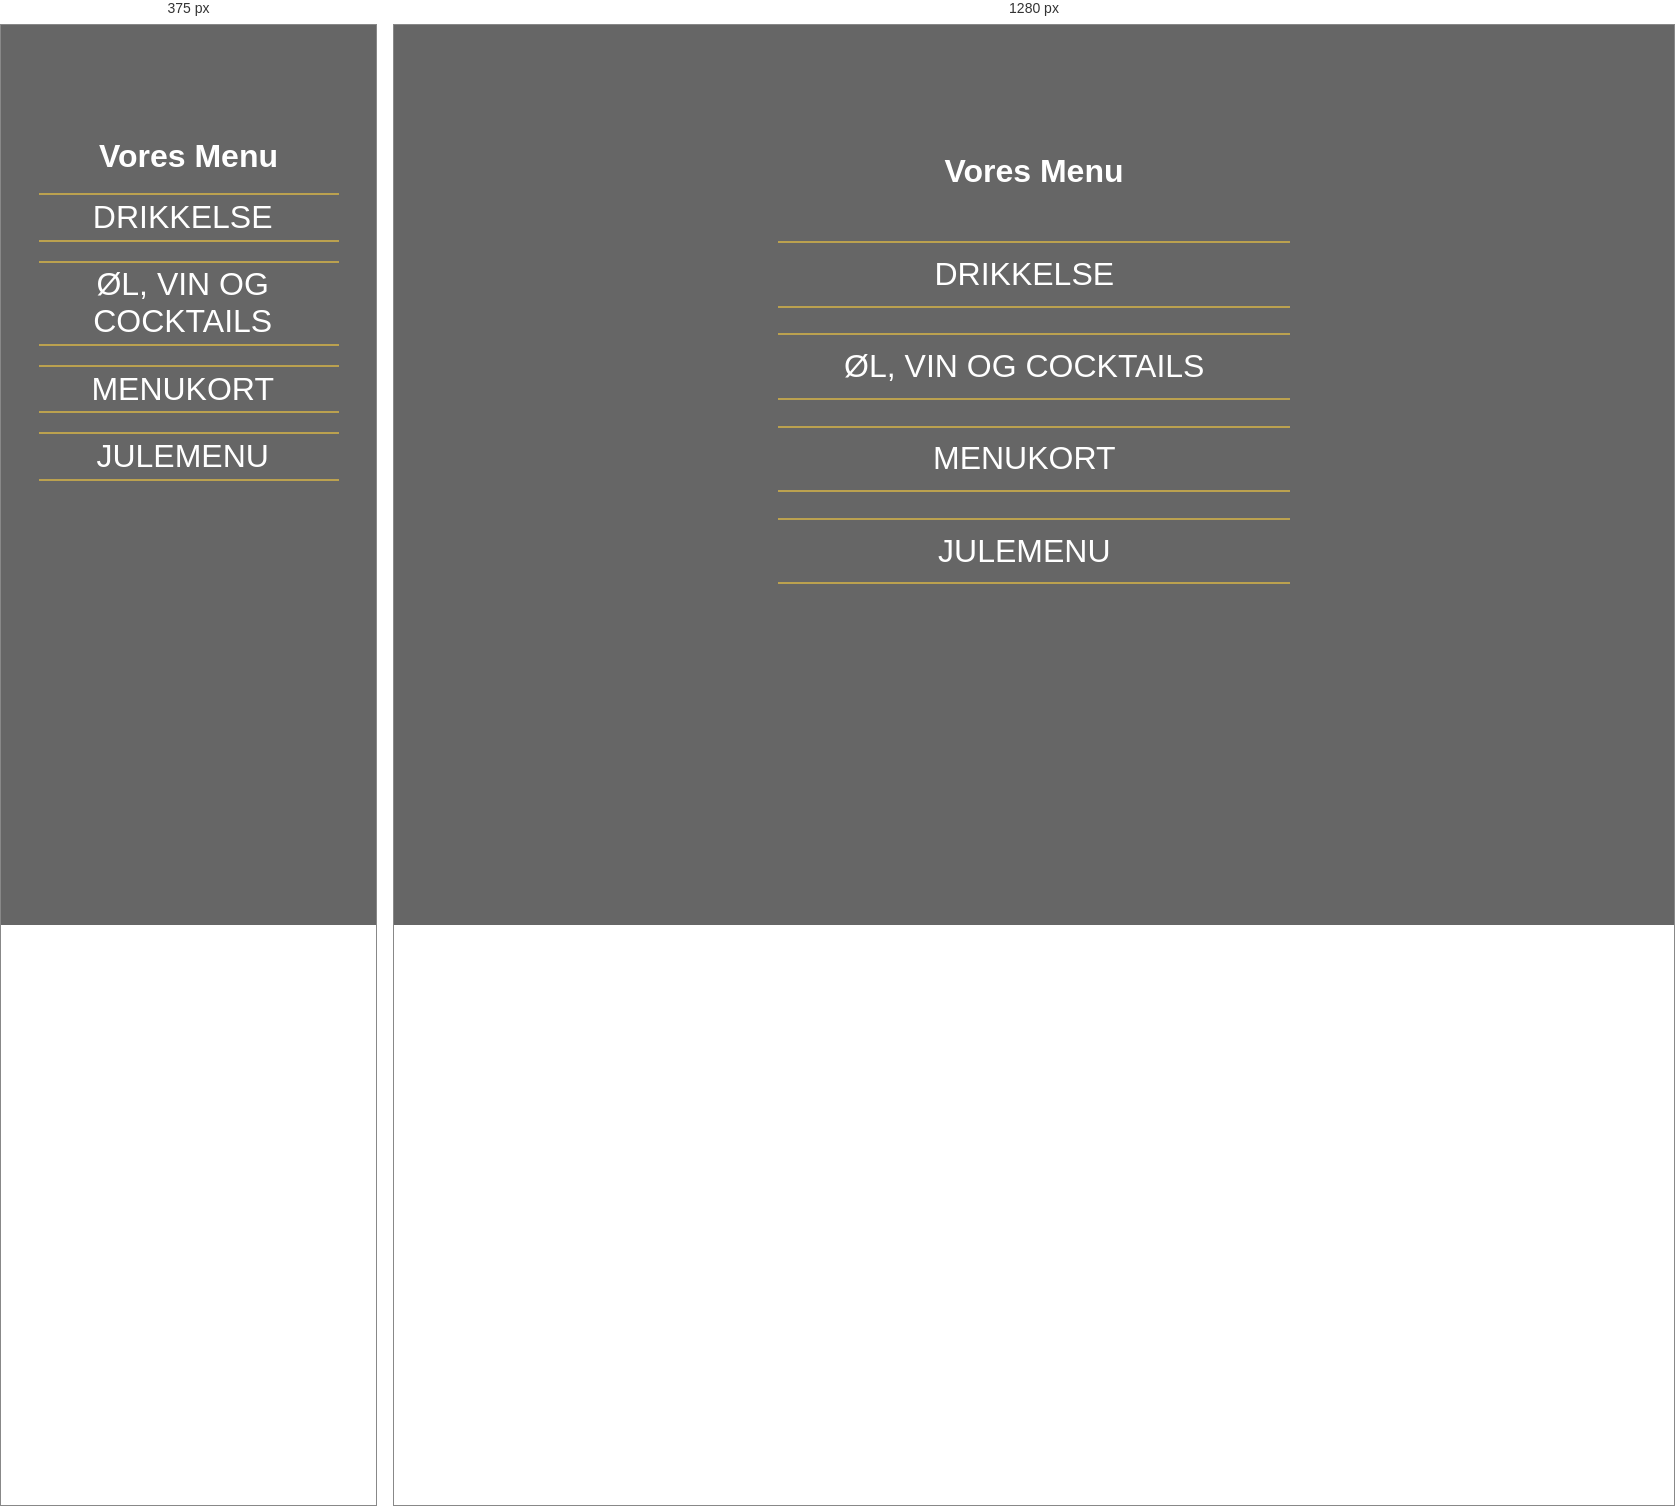
Rendered at 375 px and 1280 px, left to right.

<!-- file: index.html -->
<!DOCTYPE html>
<html lang="da">
<head>
    <meta charset="UTF-8">
    <meta name="viewport" content="width=device-width, initial-scale=1.0">
    <link rel="stylesheet" href="styles.css">
    <link rel="stylesheet" href="headerfooter.css">
    <link rel="stylesheet" href="menukort.css">
    <script src="script.js" defer></script>
    <script src="menu.js" defer></script>
    <link rel="icon" type="image/x-icon" href="/images/favikon.png">
    <title>Menukort</title>
</head>

<body>
    <main>
        
        <div id="overlay"></div>

        
        <div class="dropdown">
            <h1>Vores Menu</h1>

            <button class="dropbtn">DRIKKELSE <img src="images/pilned.svg" alt=""></button>

            <div class="drikindhold">
                <div class="drik">
                    <h2>KAFFE</h2>
                    
                    <p class="linje">
                        <span class="navn">Double Espresso</span> 
                        <span class="dots"></span>
                        <span class="pris">35 kr.</span>
                    </p>

                    <p class="linje">
                        <span class="navn">Americano</span>
                        <span class="dots"></span>
                        <span class="pris">37 kr.</span>
                    </p>

                    <p class="linje">
                        <span class="navn">Cortado</span>
                        <span class="dots"></span>
                        <span class="pris">42 kr.</span>
                    </p>
                    
                    <p class="linje">
                        <span class="navn">Flat White</span>
                        <span class="dots"></span>
                        <span class="pris">42 kr.</span>
                    </p>

                    <p class="linje">
                        <span class="navn">Cappuccino alm/stor</span>
                        <span class="dots"></span>
                        <span class="pris">47/57 kr.</span>
                    </p>

                    <p class="linje">
                        <span class="navn">Caffe Latte</span>
                        <span class="dots"></span>
                        <span class="pris">47/57 kr.</span>
                    </p>

                    <p class="linje">
                        <span class="navn">Latte Macciato</span>
                        <span class="dots"></span>
                        <span class="pris">57 kr.</span>
                    </p>

                    <p class="linje">
                        <span class="navn">Choko Latte</span>
                        <span class="dots"></span>
                        <span class="pris">55 kr.</span>
                    </p>
                </div>
                

                <div class="drik">
                    <h2>KOLDE DRIKKE</h2>

                    <p class="linje">
                        <span class="navn">Glas isvand/kande isvand</span>
                        <span class="dots"></span>
                        <span class="pris">10/30 kr.</span>
                    </p>

                    <p class="linje">
                        <span class="navn">Juice brik</span>
                        <span class="dots"></span>
                        <span class="pris">37 kr.</span>
                    </p>
                    <p class="lilletekst">(Æble/Multi)</p>
                    

                    <p class="linje">
                        <span class="navn">Kildevand 50cl</span>
                        <span class="dots"></span>
                        <span class="pris">29 kr.</span>
                    </p>

                    <p class="linje">
                        <span class="navn">Sodavand 33cl</span>
                        <span class="dots"></span>
                        <span class="pris">35 kr.</span>
                        <p class="lilletekst">(Flere varianter)</p>
                    </p>
                    

                    <p class="linje">
                        <span class="navn">Øko Sodavand EGO 33cl</span>
                        <span class="dots"></span>
                        <span class="pris">35 kr.</span>
                    </p>

                    <p class="linje">
                        <span class="navn">Cocio</span>
                        <span class="dots"></span>
                        <span class="pris">35 kr.</span>
                    </p>

                    <p class="linje">
                        <span class="navn">Saft fra Sidlige Gårdbutik 25cl</span>
                        <span class="dots"></span>
                        <span class="pris">45 kr.</span>
                        <p class="lilletekst">(Flere varianter)</p>
                    </p>
                    

                    <p class="linje">
                        <span class="navn">Italiensk Sodavand</span>
                        <span class="dots"></span>
                        <span class="pris">39 kr.</span>
                        <p class="lilletekst">(Flere varianter)</p>
                    </p>
                    

                    <p class="linje">
                        <span class="navn">Ramlösa</span>
                        <span class="dots"></span>
                        <span class="pris">39 kr.</span>
                        <p class="lilletekst">(Citrus/Neutral)</p>
                    </p>

                    <p class="linje">
                        <span class="navn">Ice Tea</span>
                        <span class="dots"></span>
                        <span class="pris">39 kr.</span>
                    </p>
                </div>
            
    
                <div class="drik">
                    <h2>VARME DRIKKE</h2>

                    <p class="linje">
                        <span class="navn">Kop Te, Kande Te</span>
                        <span class="dots"></span>
                        <span class="pris">37/89 kr.</span>
                    </p>

                    <p class="linje">
                        <span class="navn">Børne kakao</span>
                        <span class="dots"></span>
                        <span class="pris">37 kr.</span>
                    </p>
                    <p class="lilletekst">(m. flødeskum og skumfiduser)</p>

                    <p class="linje">
                        <span class="navn">Æblebryg</span>
                        <span class="dots"></span>
                        <span class="pris">47 kr.</span>
                    </p>
                    <p class="lilletekst">(Krydret æblemost)</p>
                    

                    <p class="linje">
                        <span class="navn">Chai Latte</span>
                        <span class="dots"></span>
                        <span class="pris">50 kr.</span>
                    </p>

                    <p class="linje">
                        <span class="navn">Varm kakao m. flødeskum</span>
                        <span class="dots"></span>
                        <span class="pris">50 kr.</span>
                    </p>

                    <p class="linje">
                        <span class="navn">Varm kakao m. is</span>
                        <span class="dots"></span>
                        <span class="pris">60 kr.</span>
                    </p>
                </div>

            

                <div class="drik">
                    <h2>LUKSUS KOLDE DRIKKE</h2>

                    <p class="linje">
                        <span class="navn">Kold kakao</span>
                        <span class="dots"></span>
                        <span class="pris">45 kr.</span>
                    </p>

                    <p class="linje">
                        <span class="navn">Affogato</span>
                        <span class="dots"></span>
                        <span class="pris">49 kr.</span>
                    </p>
                    <p class="lilletekst">(Dobbelt espresso m. is)</p>
                    

                    <p class="linje">
                        <span class="navn">Iskaffe</span>
                        <span class="dots"></span>
                        <span class="pris">55 kr.</span>
                    </p>

                    <p class="linje">
                        <span class="navn">Kold Chai Latte</span>
                        <span class="dots"></span>
                        <span class="pris">45 kr.</span>
                    </p>

                    <p class="linje">
                        <span class="navn">Frappé iskaffe</span>
                        <span class="dots"></span>
                        <span class="pris">69 kr.</span>
                    </p>
                    <p class="lilletekst">(m. blendet kugle is)</p>
                    
                    <p class="linje">
                        <span class="navn">Luksus iskaffe</span>
                        <span class="dots"></span>
                        <span class="pris">69 kr.</span>
                    </p>
                    <p class="lilletekst">(m. flødeskum, sirup og drys)</p>
                    

                    <p class="linje">
                        <span class="navn">Milkshake m. is</span>
                        <span class="dots"></span>
                        <span class="pris">65 kr.</span>
                    </p>
                </div>

            </div>


        <!-- Ny dropdown med Øl -->

            <button class="dropbtn">ØL, VIN OG COCKTAILS <img src="images/pilned.svg" alt=""></button>

            <div class="olindhold">
                <div class="drik">
                    <h2>ØL</h2>

                    <p class="linje">
                        <span class="navn">Flaske Tuborg</span>
                        <span class="dots"></span>
                        <span class="pris">39 kr.</span>
                    </p>

                    <p class="linje">
                        <span class="navn">Flaske Tuborg Classic</span>
                        <span class="dots"></span>
                        <span class="pris">39 kr.</span>
                    </p>

                    <p class="linje">
                        <span class="navn">Special Øl</span>
                        <span class="dots"></span>
                        <span class="pris">59 kr.</span>
                    </p>
                    <p class="lilletekst">(Vi tilbyder også alkoholfri)</p>
                    
                </div>
                

                <div class="drik">
                    <h2>VIN</h2>

                    <p class="linje">
                        <span class="navn">Husets hvidvin eller rosévin</span>
                        <span class="dots"></span>
                        <span class="pris">59/119 kr.</span>
                    </p>
                    <p class="lilletekst">(Glas eller flaske)</p>
                    
                </div>
            
                <div class="drik">
                    <h2>SOMMER COCKTAILS</h2>
                    <p class="linje">
                        <span class="navn">Jordbær Bramble</span>
                        <span class="dots"></span>
                        <span class="pris">79 kr.</span>
                    </p>
                    <p class="lilletekst">(Gin 4cl, jordbærsirup, sugar can sirup, danskvand)</p>
                    
                    <p class="linje">
                        <span class="navn">Rabarber Bramble</span>
                        <span class="dots"></span>
                        <span class="pris">79 kr.</span>
                    </p>
                    <p class="lilletekst">(Gin 4cl, citronsaft, rababersirup, danskvand)</p>
                    

                    <p class="linje">
                        <span class="navn">Gin Hass</span>
                        <span class="dots"></span>
                        <span class="pris">79 kr.</span>
                    </p>
                    <p class="lilletekst">(Gin 4cl, mangosirup, øko ingefær/lemon sodavand)</p>
                    

                    <p class="linje">
                        <span class="navn">Filur</span>
                        <span class="dots"></span>
                        <span class="pris">79 kr.</span>
                    </p>
                    <p class="lilletekst">(Vodka 4cl, appelsinjuice, jordbærsirup, faxe kondi)</p>
                    
                    <p class="linje">
                        <span class="navn">Aperol Spritz</span>
                        <span class="dots"></span>
                        <span class="pris">79 kr.</span>
                    </p>
                    <p class="lilletekst">(Aperol 4cl, prosecco 7cl, danskvand)</p>
                    
                </div>


                <div class="drik">
                    <h2>VINTER COCKTAILS</h2>

                    <p class="linje">
                        <span class="navn">Varm kakao m. Baileys</span>
                        <span class="dots"></span>
                        <span class="pris">79 kr.</span>
                    </p>
                    <p class="lilletekst">(Kakao, flødeskum, Baileys 2cl)</p>
                    

                    <p class="linje">
                        <span class="navn">Kaffekandens special iskaffe</span>
                        <span class="dots"></span>
                        <span class="pris">79 kr.</span>
                    </p>
                    <p class="lilletekst">(Iskaffe, Cuba Caramel 2cl, Baileys 2cl)</p>
                    
                    <p class="linje">
                        <span class="navn">White Russian</span>
                        <span class="dots"></span>
                        <span class="pris">79 kr.</span>
                    </p>
                    <p class="lilletekst">(Mælk, Kahlúa 2cl, Vodka 2cl)</p>
                    

                    <p class="linje">
                        <span class="navn">Flat White Martini</span>
                        <span class="dots"></span>
                        <span class="pris">79 kr.</span>
                    </p>
                    <p class="lilletekst">(Espressosshot, Baileys 4cl, Vodka 2cl)</p>
                    

                    <p class="linje">
                        <span class="navn">Irish Coffee</span>
                        <span class="dots"></span>
                        <span class="pris">79 kr.</span>
                    </p>
                    <p class="lilletekst">(Americano, brun farin, Whiskey 4cl, flødeskum)</p>
                    
                </div>

            </div>

            <!--Ny dropdown med menukort-->

            <button class="dropbtn">MENUKORT <img src="images/pilned.svg" alt=""></button>

            <div class="menuindhold">
                <div class="drik">
                    <h2>BRØD</h2>
                    <h4>Bolle</h4>
                    <p>(Vælg mellem lys, spelt eller grov durum)</p>
                    <p class="linje">
                        <span class="navn">Med smør</span>
                        <span class="dots"></span>
                        <span class="pris">35 kr.</span>
                    </p>

                    <p class="linje">
                        <span class="navn">Med ost og rød peber </span>
                        <span class="dots"></span>
                        <span class="pris">42 kr.</span>
                    </p>

                    <p class="linje">
                        <span class="navn">Med rullepølse, sky og rødløg</span>
                        <span class="dots"></span>
                        <span class="pris">42 kr.</span>
                    </p>

                    <h4>Glutenfri bolle</h4>
                    <p class="linje">
                        <span class="navn">Med smør</span>
                        <span class="dots"></span>
                        <span class="pris">45 kr.</span>
                    </p>

                    <p class="linje">
                        <span class="navn">Med ost og rød peber</span>
                        <span class="dots"></span>
                        <span class="pris">50 kr.</span>
                    </p>

                    <h4>Børnebolle</h4>
                    <p class="linje">
                        <span class="navn">Med lys eller mørk pålægschokolade</span>
                        <span class="dots"></span>
                        <span class="pris">35 kr.</span>
                    </p>

                    <p class="linje">
                        <span class="navn">Med nutella</span>
                        <span class="dots"></span>
                        <span class="pris">35 kr.</span>
                    </p>

                    <h4>Franskbrød eller rugbolle</h4>
                    <p class="linje">
                        <span class="navn">Med smør</span>
                        <span class="dots"></span>
                        <span class="pris"> 40 kr.</span>
                    </p>

                    <p class="linje">
                        <span class="navn">Med ost og rød peber </span>
                        <span class="dots"></span>
                        <span class="pris">59 kr.</span>
                    </p>

                    <p class="linje">
                        <span class="navn">Med rullepølse, sky og rødløg</span>
                        <span class="dots"></span>
                        <span class="pris">59 kr.</span>
                    </p>
                </div>
                

                <div class="drik">
                    <h2>SANDWICH</h2>
                    <p class="linje">
                        <span class="navn">Kylling og Bacon</span>
                        <span class="dots"></span>
                        <span class="pris">89 kr.</span>
                    </p>
                    <p class="lilletekst">Kylling (fra Post Grillen), bacon, mayo, salat, tomat, løg og karrydressing</p>
                    

                    <p class="linje">
                        <span class="navn">Skinke og Ost</span>
                        <span class="dots"></span>
                        <span class="pris">89 kr.</span>
                    </p>
                    <p class="lilletekst">Luksus skinke, ost, pesto, salat, tomat, løg</p>
                    
                    <p class="linje">
                        <span class="navn">Laksesandwich</span>
                        <span class="dots"></span>
                        <span class="pris">89 kr.</span>
                    </p>
                    <p class="lilletekst">Laksesalat, mayo, salat, tomat, løg og valgfri dressing</p>
                    

                    <p class="linje">
                        <span class="navn">Æggesandwich</span>
                        <span class="dots"></span>
                        <span class="pris">89 kr.</span>
                    </p>
                    <p class="lilletekst">Æggesalat, bacon, mayo, salat, tomat, løg og karrydressing</p>
                    

                    <p class="linje">
                        <span class="navn">Hønsesandwich</span>
                        <span class="dots"></span>
                        <span class="pris">89 kr.</span>
                    </p>
                    <p class="lilletekst">Hønsesalat, bacon, mayo, salat, agurk, løg og valgfri dressing</p>
                    

                </div>
            </div>

        

            <div class="menuindhold">
                <div class="drik">
                    <h2>CROISSANT</h2>

                    <p class="linje">
                        <span class="navn">Klassisk smør croissant</span>
                        <span class="dots"></span>
                        <span class="pris">30 kr.</span>
                    </p>

                    <p class="linje">
                        <span class="navn">Med hasselnød creme</span>
                        <span class="dots"></span>
                        <span class="pris">35 kr.</span>
                    </p>

                    <p class="linje">
                        <span class="navn">Med mandelcreme</span>
                        <span class="dots"></span>
                        <span class="pris">35 kr.</span>
                    </p>

                    <p class="linje">
                        <span class="navn">Med hønsesalat</span>
                        <span class="dots"></span>
                        <span class="pris">79 kr.</span>
                    </p>

                    <p class="linje">
                        <span class="navn">Med æggesalat</span>
                        <span class="dots"></span>
                        <span class="pris">79 kr.</span>
                    </p>

                    <p class="linje">
                        <span class="navn">Med laksesalat</span>
                        <span class="dots"></span>
                        <span class="pris">79 kr.</span>
                    </p>
                </div>


                <div class="drik">
                    <h2>TIL DEN SØDE TAND</h2>
                    <h4>Vi har hver dag et kæmpe udvalg af lækre kager i vores kageskab -</h4>
                    
                    <p class="linje">
                        <span class="navn">Kæmpe luksus cookie</span>
                        <span class="dots"></span>
                    </p>
                    <p class="lilletekst">(Flere varianter)</p>
                    

                    <p class="linje">
                        <span class="navn">Trøffel</span>
                        <span class="dots"></span>
                    </p>
                    <p class="lilletekst">(Flere varianter)</p>
                    

                    <p class="linje">
                        <span class="navn">Håndlavede flødeboller</span>
                        <span class="dots"></span>
                    </p>
                    <p class="lilletekst">(Flere varianter)</p>
                    
                </div>

            </div>


        <!--Ny dropdown med jul-->

            <button class="dropbtn">JULEMENU <img src="images/pilned.svg" alt=""></button>

            <div class="julindhold">
                <div class="drik">
                    <h2>JULEMENU</h2>
                    <p class="linje">
                        <span class="navn">Jule Te</span>
                        <span class="dots"></span>
                        <span class="pris">37 kr.</span>
                    </p>

                    <p class="linje">
                        <span class="navn">Jule Latte</span>
                        <span class="dots"></span>
                        <span class="pris">55 kr.</span>
                    </p>

                    <p class="linje">
                        <span class="navn">Gløgg</span>
                        <span class="dots"></span>
                        <span class="pris">49 kr.</span>
                    </p>
                    <p class="lilletekst">(Serveres med syltetøj og flormelis)</p>
                    

                    <p class="linje">
                        <span class="navn">Juletilbud</span>
                        <span class="dots"></span>
                        <span class="pris">99 kr.</span>
                    </p>
                    <p class="lilletekst">(1 glas valgfri gløgg m. 3x æbleskiver)</p>
                    
                    <p class="linje">
                        <span class="navn">Hjemmelavet klejne</span>
                        <span class="dots"></span>
                        <span class="pris">20 kr.</span>
                    </p>

                    <p class="linje">
                        <span class="navn">Hjemmelavet honningbombe</span>
                        <span class="dots"></span>
                        <span class="pris">49 kr.</span>
                    </p>

                    <p class="linje">
                        <span class="navn">Hjemmelavet honninghjerte</span>
                        <span class="dots"></span>
                        <span class="pris">25 kr.</span>
                    </p>
                </div>
            </div>            
        </div>

        <br>
        <br>
        <br>
        <br>
        <br>
        <br>
        <br>
        <br>
        <br>
        <br>
        <br>
        <br>
        <br>
        <br>
        <br>
        <br>
        <br>
        <br>

    
    </main>
    
</body>
</html>

/* @media block from styles.css */
@media screen and (max-width: 600px) {

    .dropdown h1{
        margin-top: 30%;
    }

    .dropbtn{
        width: 80%;
        margin: 5% auto;

    }

    .drikindhold, .olindhold, .menuindhold, .julindhold{
        display: none;
    }

    .drik{
        margin-bottom: 10%;
        width: 100%;
        margin: 10% auto;
    }

    .drikindhold.show, .olindhold.show, .menuindhold.show,.julindhold.show {
        display: block;
    }

}